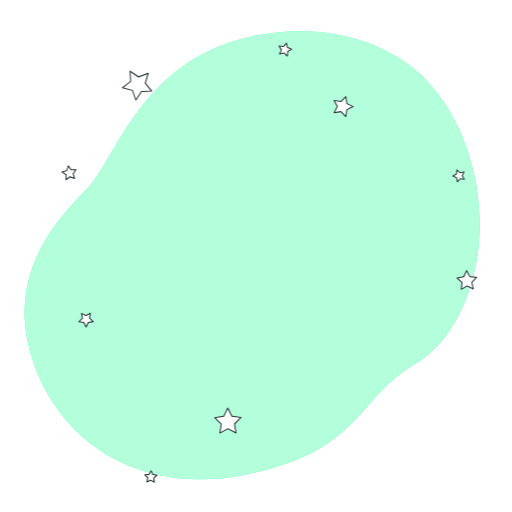
t = 0.00 s
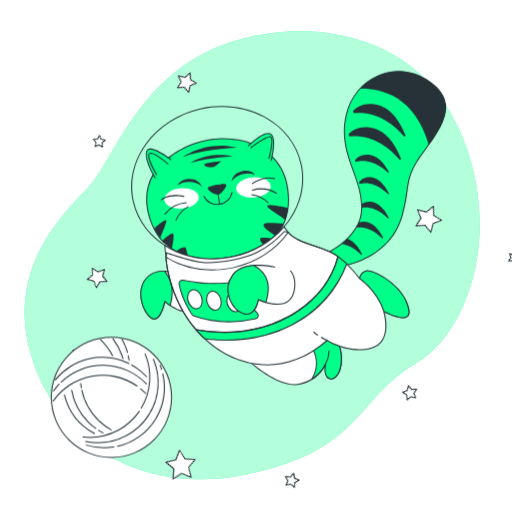
t = 1.00 s
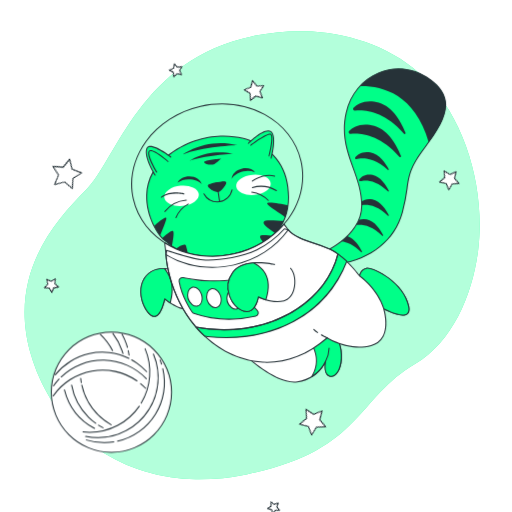
t = 1.38 s
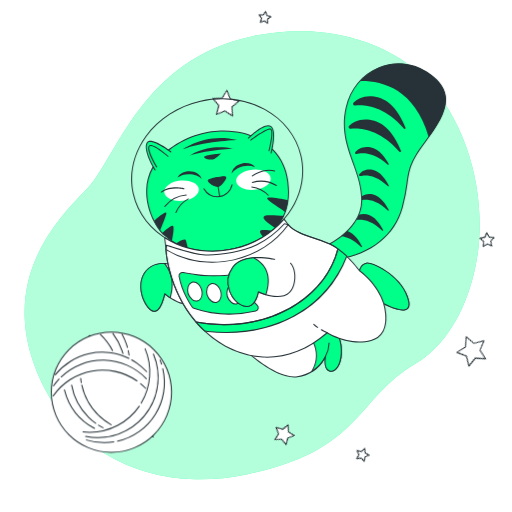
t = 2.13 s
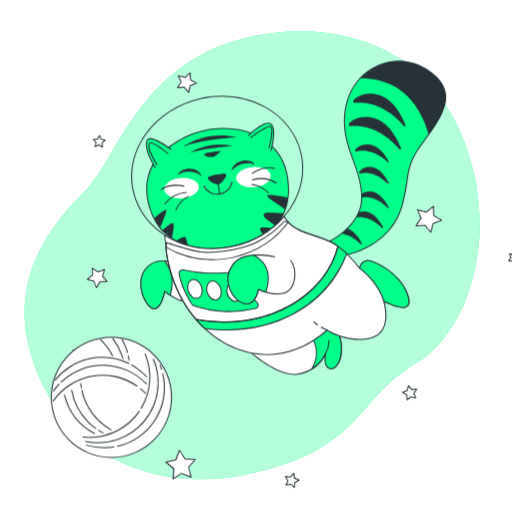
t = 2.50 s
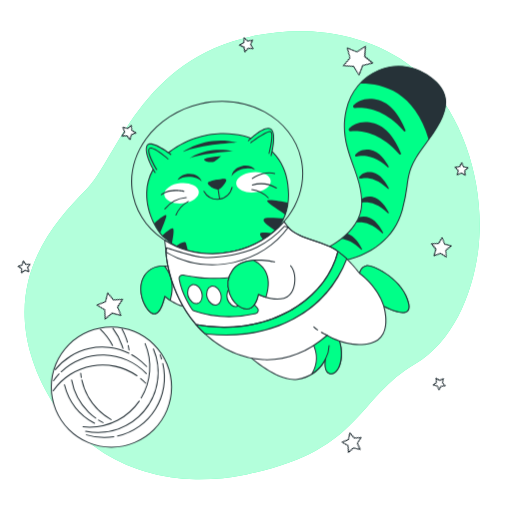
t = 3.25 s

The animated SVG that drew these frames (rendered in a browser with its animation timeline set to each time). Animation: 3 CSS @keyframes rules; one cycle of 4.00 s, repeats indefinitely.

<svg class="animated" id="freepik_stories-cat-astronaut" xmlns="http://www.w3.org/2000/svg" viewBox="0 0 500 500" version="1.1" xmlns:xlink="http://www.w3.org/1999/xlink" xmlns:svgjs="http://svgjs.com/svgjs"><style>svg#freepik_stories-cat-astronaut:not(.animated) .animable {opacity: 0;}svg#freepik_stories-cat-astronaut.animated #freepik--Stars--inject-441 {animation: 1.5s Infinite  linear spin;animation-delay: 0s;}svg#freepik_stories-cat-astronaut.animated #freepik--Cat--inject-441 {animation: 1s 1 forwards cubic-bezier(.36,-0.01,.5,1.38) slideDown,3s Infinite  linear floating;animation-delay: 0s,1s;}svg#freepik_stories-cat-astronaut.animated #freepik--Yarn--inject-441 {animation: 1s 1 forwards cubic-bezier(.36,-0.01,.5,1.38) slideDown,1.5s Infinite  linear floating;animation-delay: 0s,1s;}         @keyframes spin {             from {                 transform: rotate(0);               }               to {                 transform: rotate(360deg);               }         }                 @keyframes slideDown {                0% {                    opacity: 0;                    transform: translateY(-30px);                }                100% {                    opacity: 1;                    transform: translateY(0);                }            }                    @keyframes floating {                0% {                    opacity: 1;                    transform: translateY(0px);                }                50% {                    transform: translateY(-10px);                }                100% {                    opacity: 1;                    transform: translateY(0px);                }            }        </style><g id="freepik--background-simple--inject-441" class="animable" style="transform-origin: 246.23px 249.217px;"><path d="M467.05,243.37c-4.91,41.6-23.91,90-61.85,112.21-57.33,33.58-52.53,85.24-164.43,107.7A230.34,230.34,0,0,1,191.15,468a191.22,191.22,0,0,1-24.35-2c-71.12-10.39-119-59.83-136.54-119.5C7.16,268,53.3,216.62,83.88,185.66s53-127.41,162.81-150.35a222.84,222.84,0,0,1,51-4.85c39.08,1,81.7,13.79,111.2,40.58q3.31,3,6.46,6.24C456.34,119.36,473.76,186.64,467.05,243.37Z" style="fill: rgb(0, 255, 136); transform-origin: 246.23px 249.217px;" id="el0241j8kobf5t" class="animable"></path><g id="elnhtpw252vyc"><path d="M467.05,243.37c-4.91,41.6-23.91,90-61.85,112.21-57.33,33.58-52.53,85.24-164.43,107.7A230.34,230.34,0,0,1,191.15,468a191.22,191.22,0,0,1-24.35-2c-71.12-10.39-119-59.83-136.54-119.5C7.16,268,53.3,216.62,83.88,185.66s53-127.41,162.81-150.35a222.84,222.84,0,0,1,51-4.85c39.08,1,81.7,13.79,111.2,40.58q3.31,3,6.46,6.24C456.34,119.36,473.76,186.64,467.05,243.37Z" style="fill: rgb(255, 255, 255); opacity: 0.7; transform-origin: 246.23px 249.217px;" class="animable"></path></g></g><g id="freepik--Stars--inject-441" class="animable" style="transform-origin: 262.961px 256.487px;"><polygon points="144.68 71.59 141.84 81.22 148.16 89.03 138.12 89.3 132.65 97.73 129.29 88.26 119.58 85.67 127.55 79.54 127.02 69.51 135.3 75.19 144.68 71.59" style="fill: rgb(255, 255, 255); transform-origin: 133.87px 83.62px;" id="el9xwtqv7kvnc" class="animable"></polygon><path d="M132.65,98.23h-.06a.51.51,0,0,1-.41-.33l-3.27-9.22-9.46-2.53a.51.51,0,0,1-.36-.39.52.52,0,0,1,.19-.49l7.76-6-.52-9.77a.53.53,0,0,1,.25-.47.51.51,0,0,1,.53,0l8.07,5.53,9.13-3.51a.5.5,0,0,1,.52.1.49.49,0,0,1,.14.51l-2.77,9.38,6.16,7.6a.5.5,0,0,1-.37.82l-9.78.27L133.07,98A.48.48,0,0,1,132.65,98.23Zm-12-12.78,8.73,2.33a.48.48,0,0,1,.34.32l3,8.51L137.7,89a.51.51,0,0,1,.41-.23l9-.24-5.69-7a.51.51,0,0,1-.09-.46l2.56-8.66-8.44,3.24a.48.48,0,0,1-.46-.06l-7.45-5.1.48,9a.5.5,0,0,1-.2.42Z" style="fill: rgb(38, 50, 56); transform-origin: 133.875px 83.5929px;" id="elfhbu6bo0yav" class="animable"></path><polygon points="344.79 104.08 338.68 107.1 337.7 113.84 332.94 108.96 326.22 110.12 329.4 104.08 326.22 98.05 332.94 99.2 337.7 94.32 338.68 101.07 344.79 104.08" style="fill: rgb(255, 255, 255); transform-origin: 335.505px 104.08px;" id="elvr6vlbhk2p" class="animable"></polygon><path d="M337.7,114.34a.48.48,0,0,1-.36-.15l-4.57-4.69-6.46,1.11a.5.5,0,0,1-.53-.73l3.05-5.8-3.05-5.8a.49.49,0,0,1,0-.52.5.5,0,0,1,.49-.2l6.46,1.11L337.34,94a.5.5,0,0,1,.85.27l.94,6.49,5.88,2.9a.49.49,0,0,1,.28.44.5.5,0,0,1-.28.45l-5.88,2.9-.94,6.49a.5.5,0,0,1-.34.4A.39.39,0,0,1,337.7,114.34Zm-4.76-5.88a.55.55,0,0,1,.36.15l4.05,4.16.83-5.74a.52.52,0,0,1,.28-.38l5.2-2.57-5.2-2.56a.54.54,0,0,1-.28-.38l-.83-5.74-4.05,4.15a.49.49,0,0,1-.44.15l-5.72-1,2.7,5.13a.49.49,0,0,1,0,.47l-2.7,5.13,5.72-1Z" style="fill: rgb(38, 50, 56); transform-origin: 335.498px 104.099px;" id="elpbn2f1mm3a7" class="animable"></path><polygon points="465.37 270.84 460.77 275.64 462.12 282.15 456.13 279.26 450.36 282.56 451.25 275.97 446.34 271.5 452.88 270.31 455.61 264.26 458.76 270.11 465.37 270.84" style="fill: rgb(255, 255, 255); transform-origin: 455.855px 273.41px;" id="elt533st4rhl" class="animable"></polygon><path d="M450.36,283.06a.47.47,0,0,1-.28-.09.51.51,0,0,1-.22-.48l.86-6.33L446,271.87a.49.49,0,0,1-.14-.51.48.48,0,0,1,.39-.35l6.28-1.14,2.63-5.82a.47.47,0,0,1,.43-.29.5.5,0,0,1,.46.26l3,5.62,6.35.7a.51.51,0,0,1,.42.33.5.5,0,0,1-.11.51l-4.42,4.62,1.3,6.25a.49.49,0,0,1-.18.49.51.51,0,0,1-.53.06l-5.75-2.77L450.61,283A.59.59,0,0,1,450.36,283.06Zm-2.94-11.25,4.17,3.79a.51.51,0,0,1,.16.44l-.76,5.58,4.89-2.79a.52.52,0,0,1,.47,0l5.07,2.45-1.14-5.52a.5.5,0,0,1,.13-.45l3.89-4.07-5.6-.61a.52.52,0,0,1-.38-.26l-2.67-5-2.32,5.14a.49.49,0,0,1-.36.29Z" style="fill: rgb(38, 50, 56); transform-origin: 455.843px 273.41px;" id="ela50kzsxixrd" class="animable"></path><polygon points="235.33 407.66 228.95 413.98 230.53 422.82 222.55 418.7 214.64 422.94 216.09 414.08 209.61 407.86 218.49 406.5 222.4 398.42 226.43 406.44 235.33 407.66" style="fill: rgb(255, 255, 255); transform-origin: 222.47px 410.68px;" id="el6tjm9hhmlyy" class="animable"></polygon><path d="M214.64,423.44a.43.43,0,0,1-.29-.1.48.48,0,0,1-.21-.48l1.41-8.6-6.29-6a.51.51,0,0,1,.27-.86l8.62-1.31,3.8-7.85a.49.49,0,0,1,.44-.28.51.51,0,0,1,.46.27l3.91,7.79,8.64,1.19a.5.5,0,0,1,.28.85l-6.19,6.13,1.53,8.58a.49.49,0,0,1-.19.49.51.51,0,0,1-.53,0l-7.74-4-7.69,4.12A.46.46,0,0,1,214.64,423.44Zm-3.95-15.24,5.74,5.52a.49.49,0,0,1,.15.44L215.29,422l7-3.76a.5.5,0,0,1,.46,0l7.08,3.66-1.41-7.84a.54.54,0,0,1,.15-.45l5.66-5.6-7.89-1.09a.47.47,0,0,1-.38-.27l-3.58-7.11-3.47,7.17a.5.5,0,0,1-.38.27Z" style="fill: rgb(38, 50, 56); transform-origin: 222.47px 410.7px;" id="eld2vaifx41tv" class="animable"></path><polygon points="88.24 305.9 87.45 310.72 90.98 314.1 86.15 314.84 84.03 319.24 81.83 314.88 76.99 314.22 80.46 310.78 79.59 305.97 83.94 308.21 88.24 305.9" style="fill: rgb(255, 255, 255); transform-origin: 83.985px 312.57px;" id="elfdpfrp2ys78" class="animable"></polygon><path d="M84,319.74a.49.49,0,0,1-.45-.27l-2.08-4.13-4.58-.63a.5.5,0,0,1-.41-.34.49.49,0,0,1,.13-.51l3.28-3.25-.82-4.55a.5.5,0,0,1,.72-.53l4.11,2.11L88,305.46a.49.49,0,0,1,.52,0,.5.5,0,0,1,.21.49L88,310.54l3.34,3.2a.51.51,0,0,1-.27.86l-4.57.7-2,4.16a.51.51,0,0,1-.45.28Zm-6-5.88,3.84.52a.54.54,0,0,1,.38.28L84,318.11l1.68-3.48a.51.51,0,0,1,.38-.28l3.82-.59-2.79-2.68a.51.51,0,0,1-.15-.44l.63-3.82-3.42,1.83a.47.47,0,0,1-.46,0l-3.44-1.77.68,3.81a.48.48,0,0,1-.14.44Z" style="fill: rgb(38, 50, 56); transform-origin: 83.9714px 312.563px;" id="el42d0dip83wy" class="animable"></path><polygon points="150.67 470.94 147.12 468.89 143.43 470.65 144.28 466.65 141.47 463.67 145.54 463.25 147.5 459.65 149.16 463.39 153.19 464.15 150.14 466.88 150.67 470.94" style="fill: rgb(255, 255, 255); transform-origin: 147.33px 465.295px;" id="elawfih2vz9sl" class="animable"></polygon><path d="M150.67,471.45a.55.55,0,0,1-.25-.07l-3.32-1.92-3.46,1.64a.49.49,0,0,1-.53-.06.5.5,0,0,1-.17-.49l.8-3.75L141.1,464a.5.5,0,0,1-.1-.52.48.48,0,0,1,.41-.32l3.81-.4,1.84-3.37a.55.55,0,0,1,.46-.26.5.5,0,0,1,.43.3l1.56,3.5,3.77.71a.49.49,0,0,1,.24.86l-2.85,2.56.49,3.8a.5.5,0,0,1-.49.57Zm-3.55-3.06a.52.52,0,0,1,.25.07L150,470l-.4-3.05a.52.52,0,0,1,.16-.44l2.3-2.06-3-.56a.52.52,0,0,1-.37-.29l-1.25-2.82L146,463.49a.53.53,0,0,1-.39.26l-3.07.32,2.12,2.23a.5.5,0,0,1,.13.45l-.64,3,2.78-1.33A.54.54,0,0,1,147.12,468.39Z" style="fill: rgb(38, 50, 56); transform-origin: 147.331px 465.29px;" id="eldz34ey75snp" class="animable"></path><polygon points="72.85 174.21 68.29 172.66 64.42 175.54 64.49 170.72 60.55 167.94 65.15 166.51 66.58 161.91 69.37 165.84 74.18 165.78 71.3 169.64 72.85 174.21" style="fill: rgb(255, 255, 255); transform-origin: 67.365px 168.725px;" id="elxindqsr34ee" class="animable"></polygon><path d="M64.42,176a.59.59,0,0,1-.22,0,.52.52,0,0,1-.28-.46L64,171l-3.72-2.63a.51.51,0,0,1-.2-.49.5.5,0,0,1,.34-.4l4.35-1.35,1.36-4.35a.47.47,0,0,1,.4-.34.47.47,0,0,1,.48.2l2.63,3.72,4.56-.06a.5.5,0,0,1,.4.8l-2.72,3.65,1.46,4.32a.48.48,0,0,1-.12.51.5.5,0,0,1-.51.12l-4.32-1.46-3.65,2.72A.45.45,0,0,1,64.42,176Zm-2.75-7.92,3.1,2.19a.51.51,0,0,1,.22.42l0,3.8,3-2.27a.47.47,0,0,1,.46-.07l3.6,1.22-1.22-3.61a.51.51,0,0,1,.07-.46l2.28-3.05-3.81.05a.47.47,0,0,1-.41-.21L66.76,163l-1.13,3.64a.5.5,0,0,1-.33.33Z" style="fill: rgb(38, 50, 56); transform-origin: 67.3868px 168.722px;" id="elv8om1ov53rb" class="animable"></path><polygon points="453.39 175.06 449.33 174.53 446.59 177.58 445.84 173.55 442.1 171.89 445.7 169.93 446.12 165.86 449.1 168.67 453.1 167.82 451.34 171.52 453.39 175.06" style="fill: rgb(255, 255, 255); transform-origin: 447.745px 171.72px;" id="elevml0f9f154" class="animable"></polygon><path d="M446.59,178.08l-.13,0a.51.51,0,0,1-.36-.39l-.7-3.77-3.5-1.55a.5.5,0,0,1-.3-.44.49.49,0,0,1,.26-.46l3.37-1.83.39-3.81a.51.51,0,0,1,.33-.42.48.48,0,0,1,.51.1l2.79,2.64,3.75-.8a.48.48,0,0,1,.49.18.49.49,0,0,1,.06.52l-1.64,3.46,1.92,3.32a.53.53,0,0,1,0,.53.51.51,0,0,1-.48.22l-3.8-.5L447,177.91A.52.52,0,0,1,446.59,178.08Zm-3.36-6.24,2.82,1.26a.47.47,0,0,1,.28.36l.57,3L449,174.2a.48.48,0,0,1,.44-.16l3.05.4-1.54-2.67a.52.52,0,0,1,0-.47l1.32-2.78-3,.64a.49.49,0,0,1-.45-.12l-2.24-2.12-.32,3.06a.48.48,0,0,1-.25.39Z" style="fill: rgb(38, 50, 56); transform-origin: 447.75px 171.728px;" id="el1neozhjagea" class="animable"></path><polygon points="272.95 52.77 274.75 48.72 272.43 44.94 276.85 45.4 279.72 42.02 280.65 46.36 284.75 48.06 280.91 50.28 280.57 54.7 277.27 51.74 272.95 52.77" style="fill: rgb(255, 255, 255); transform-origin: 278.59px 48.36px;" id="elzvb9o6qk2lm" class="animable"></polygon><path d="M280.57,55.2a.5.5,0,0,1-.34-.13l-3.1-2.79-4.06,1a.52.52,0,0,1-.5-.16.51.51,0,0,1-.07-.53l1.69-3.81L272,45.2a.51.51,0,0,1,0-.53.52.52,0,0,1,.48-.23l4.15.43,2.7-3.17a.5.5,0,0,1,.87.22l.88,4.08,3.85,1.59a.5.5,0,0,1,.31.43.51.51,0,0,1-.25.47l-3.61,2.09-.32,4.16a.5.5,0,0,1-.32.42A.39.39,0,0,1,280.57,55.2Zm-3.3-4a.5.5,0,0,1,.33.12l2.55,2.29.26-3.41a.52.52,0,0,1,.25-.39l3-1.72-3.16-1.31a.5.5,0,0,1-.3-.35l-.71-3.35-2.22,2.6a.52.52,0,0,1-.44.18l-3.4-.36,1.79,2.92a.47.47,0,0,1,0,.46l-1.39,3.13,3.33-.8Z" style="fill: rgb(38, 50, 56); transform-origin: 278.583px 48.362px;" id="elsb39a5aqbw" class="animable"></path></g><g id="freepik--Cat--inject-441" class="animable animator-active" style="transform-origin: 281.872px 222.644px;"><path d="M243.7,139.6s-38-15.71-78.13,13.64-16.12,74.83-5,83.92,26,22,67.75,13.29S281.74,219,281.74,195,271.82,150.35,243.7,139.6Z" style="fill: rgb(0, 255, 136); transform-origin: 212.491px 194.37px;" id="el0e3ogd9bkkx" class="animable"></path><path d="M203.25,253.83c-23,0-33.88-8.88-42.36-15.8l-.6-.48c-6.37-5.19-18.06-23.53-17.52-44.32.42-16.18,8-29.77,22.51-40.39,39.69-29.06,77.9-14,78.61-13.71,25.45,9.73,38.35,28.53,38.35,55.86,0,29.71-18.09,48.53-53.78,55.95A124.35,124.35,0,0,1,203.25,253.83Zm15-117.86c-14.31,0-33.15,3.62-52.34,17.67-14.25,10.43-21.69,23.76-22.1,39.62-.53,20.44,10.91,38.43,17.16,43.51l.59.49c10.95,8.94,26,21.18,66.74,12.7,35.15-7.31,53-25.8,53-55,0-26.88-12.69-45.36-37.71-54.93h0C243.32,140,233.27,136,218.21,136Z" style="fill: rgb(38, 50, 56); transform-origin: 212.496px 194.402px;" id="elzxu09v06ueq" class="animable"></path><path d="M260.94,201.67c1.61,3,12.82,9.17,17.6,13.06A53,53,0,0,0,281.26,203C273.29,201.37,259.43,198.9,260.94,201.67Z" style="fill: rgb(38, 50, 56); transform-origin: 271.043px 207.575px;" id="el80sn3dy6b0s" class="animable"></path><path d="M257.42,219.28c-1,2.76,7.14,7.86,11.63,11.07a45.32,45.32,0,0,0,8-12.06C270.82,218.28,258.49,216.33,257.42,219.28Z" style="fill: rgb(38, 50, 56); transform-origin: 267.193px 223.999px;" id="el3qt10swwz5i" class="animable"></path><path d="M253.9,233.71c.13,1.39,1.75,3.59,3.77,5.85a56.56,56.56,0,0,0,8.8-6.64C261.09,232.26,253.67,231.18,253.9,233.71Z" style="fill: rgb(38, 50, 56); transform-origin: 260.182px 235.838px;" id="elc3qam0hob3f" class="animable"></path><path d="M171.74,245.36a51.92,51.92,0,0,0,11.93,5.31c-.59-2.47-1.3-5.39-1.95-7.8C180.81,239.43,175.58,242.84,171.74,245.36Z" style="fill: rgb(38, 50, 56); transform-origin: 177.705px 246.042px;" id="elikfy1ebi5h8" class="animable"></path><path d="M158.33,235a21.44,21.44,0,0,0,2.28,2.18c2.22,1.81,4.58,3.76,7.27,5.67.7-4.25,2-10.33,1.52-13.69C168.89,225.28,162.18,231.93,158.33,235Z" style="fill: rgb(38, 50, 56); transform-origin: 163.917px 235.414px;" id="elrxlq4vgjd5" class="animable"></path><path d="M156.36,232.65c1.53-4.49,5-11.83,6-16.19,1.1-4.68-7.92,3.14-11.91,6.76A58.88,58.88,0,0,0,156.36,232.65Z" style="fill: rgb(38, 50, 56); transform-origin: 156.451px 223.829px;" id="elwrz5jeyqjpq" class="animable"></path><g id="elm6jw07o8li"><ellipse cx="247.49" cy="183.02" rx="16.91" ry="9.92" style="fill: rgb(255, 255, 255); transform-origin: 247.49px 183.02px; transform: rotate(-5.34deg);" class="animable"></ellipse></g><g id="eliz29ubbtdjc"><ellipse cx="177.3" cy="193.7" rx="16.91" ry="9.92" style="fill: rgb(255, 255, 255); transform-origin: 177.3px 193.7px; transform: rotate(-5.34deg);" class="animable"></ellipse></g><path d="M166.81,155.72s-21.08-16.12-23.56-7.85,8.26,25.63,8.26,25.63" style="fill: rgb(0, 255, 136); transform-origin: 154.844px 159.505px;" id="eljibj45q6xwr" class="animable"></path><path d="M151.51,174a.5.5,0,0,1-.42-.24c-.44-.72-10.84-17.65-8.32-26a3.5,3.5,0,0,1,2.35-2.48c6.11-2,21.35,9.59,22,10.08a.5.5,0,0,1-.6.8c-.16-.12-15.46-11.74-21.09-9.93a2.51,2.51,0,0,0-1.69,1.82c-2.39,8,8.1,25.05,8.21,25.22a.51.51,0,0,1-.16.69A.53.53,0,0,1,151.51,174Z" style="fill: rgb(38, 50, 56); transform-origin: 154.848px 159.526px;" id="elqjzzqzy19d" class="animable"></path><path d="M242.46,142.49s15.71-15.71,21.92-11.57.41,26,.41,26" style="fill: rgb(0, 255, 136); transform-origin: 254.855px 143.573px;" id="elbeusn135emq" class="animable"></path><path d="M264.79,157.46a.3.3,0,0,1-.13,0,.48.48,0,0,1-.35-.61c.05-.21,5.62-21.61-.21-25.5S243,142.69,242.82,142.85a.5.5,0,1,1-.71-.71c.65-.66,16.08-15.95,22.54-11.64s.86,25.68.62,26.59A.5.5,0,0,1,264.79,157.46Z" style="fill: rgb(38, 50, 56); transform-origin: 254.857px 143.601px;" id="elb3o04qm3gqh" class="animable"></path><path d="M153.08,170.59s-9.67-15.58-7.53-20.15,18.54,9.67,18.54,9.67" style="fill: rgb(0, 255, 136); transform-origin: 154.665px 160.063px;" id="eluumu76lzn5b" class="animable"></path><path d="M153.08,171.09a.52.52,0,0,1-.43-.24c-.4-.64-9.79-15.87-7.55-20.62a2,2,0,0,1,1.45-1.13c4.4-.93,16.5,9.45,17.87,10.63a.5.5,0,0,1-.66.76c-3.6-3.13-13.69-11.11-17-10.41a1,1,0,0,0-.75.57c-1.67,3.55,4.84,15.41,7.49,19.68a.49.49,0,0,1-.16.68A.5.5,0,0,1,153.08,171.09Z" style="fill: rgb(38, 50, 56); transform-origin: 154.674px 160.066px;" id="elh85c9xlarm" class="animable"></path><path d="M245,144.26S260,133,264,133.51s-1.34,21.23-1.34,21.23" style="fill: rgb(0, 255, 136); transform-origin: 255.243px 144.117px;" id="eljhw4t6erga" class="animable"></path><path d="M262.69,155.24l-.12,0a.5.5,0,0,1-.36-.61c1.23-4.74,4-17.61,2.26-20.25a.71.71,0,0,0-.5-.35c-3.14-.43-14.57,7.55-18.71,10.65a.5.5,0,0,1-.6-.8c1.56-1.17,15.33-11.38,19.44-10.84a1.7,1.7,0,0,1,1.2.78c2.34,3.49-1.66,19.28-2.13,21.06A.49.49,0,0,1,262.69,155.24Z" style="fill: rgb(38, 50, 56); transform-origin: 255.246px 144.13px;" id="elioeryzvsua" class="animable"></path><path d="M216.17,180.29c-5.06.42-12.85,2.19-12.85,3.46,0,2.15,7.79,7,10.74,5.38s7.25-7.78,6.18-8.6C219.76,180.16,218.18,180.12,216.17,180.29Z" style="fill: rgb(38, 50, 56); transform-origin: 211.864px 184.824px;" id="elkln3stuk8d" class="animable"></path><path d="M212.59,190a12.56,12.56,0,0,1-5.75-1.95c-2-1.15-4-2.87-4-4.25,0-2.16,10.37-3.71,13.31-4h0c3.58-.3,4.21.19,4.42.34a1,1,0,0,1,.35,1c-.15,1.93-3.86,7-6.6,8.47A3.62,3.62,0,0,1,212.59,190Zm3.62-9.16h0c-5.5.46-12,2.17-12.4,3,0,.58,1.33,2,3.54,3.33,2.67,1.58,5.27,2.2,6.47,1.55,2.84-1.55,6.4-7,6.08-7.81,0,0-.29-.19-1.71-.19C217.69,180.69,217,180.72,216.21,180.79Z" style="fill: rgb(38, 50, 56); transform-origin: 211.892px 184.853px;" id="eljr4tt0fdc2" class="animable"></path><path d="M184.38,177.57c5.4,0,10.1,1.89,12.58,4.67-1-4.32-6-7.62-12.05-7.62-5.38,0-9.93,2.6-11.57,6.21A18.66,18.66,0,0,1,184.38,177.57Z" style="fill: rgb(38, 50, 56); transform-origin: 185.15px 178.43px;" id="elc41sn551of" class="animable"></path><path d="M237.57,169.91c-5.28,1.15-9.47,4-11.29,7.24,0-4.43,4.22-8.72,10.14-10,5.25-1.15,10.26.42,12.63,3.59A18.69,18.69,0,0,0,237.57,169.91Z" style="fill: rgb(38, 50, 56); transform-origin: 237.665px 171.962px;" id="el5utajjp7a2s" class="animable"></path><path d="M212.18,200.1a15.25,15.25,0,0,1-13.5-8.12.5.5,0,0,1,.21-.68.49.49,0,0,1,.67.21,14.29,14.29,0,0,0,26.61-3.8.49.49,0,0,1,.59-.39.5.5,0,0,1,.39.59A15.33,15.33,0,0,1,212.18,200.1Z" style="fill: rgb(38, 50, 56); transform-origin: 212.89px 193.704px;" id="elvnb836e3it" class="animable"></path><path d="M214.46,199.86a.49.49,0,0,1-.49-.42l-1.52-10a.5.5,0,1,1,1-.15l1.53,10a.51.51,0,0,1-.42.57Z" style="fill: rgb(38, 50, 56); transform-origin: 213.714px 194.36px;" id="eli2bduc1zz1" class="animable"></path><path d="M157.53,195.6a.5.5,0,0,1-.3-.9c9-6.73,21.93-3.48,22.48-3.33a.5.5,0,1,1-.25,1c-.13,0-13-3.27-21.63,3.17A.47.47,0,0,1,157.53,195.6Z" style="fill: rgb(38, 50, 56); transform-origin: 168.566px 193.03px;" id="el6ak78c3ykzs" class="animable"></path><path d="M161,209.53a.53.53,0,0,1-.31-.11.51.51,0,0,1-.09-.7,30,30,0,0,1,21.24-11.41h0a.5.5,0,0,1,0,1,29,29,0,0,0-20.46,11A.51.51,0,0,1,161,209.53Z" style="fill: rgb(38, 50, 56); transform-origin: 171.42px 203.42px;" id="elodrqnw1bwqa" class="animable"></path><path d="M171.82,215.52l-.18,0a.5.5,0,0,1-.28-.65,26.66,26.66,0,0,1,12.32-13.66.5.5,0,0,1,.42.9,26.22,26.22,0,0,0-11.81,13.13A.51.51,0,0,1,171.82,215.52Z" style="fill: rgb(38, 50, 56); transform-origin: 177.831px 208.352px;" id="el9w8la3di26p" class="animable"></path><path d="M246.4,179.81a.49.49,0,0,1-.41-.21.51.51,0,0,1,.11-.7c.46-.32,11.35-8,22.19-4.93a.5.5,0,1,1-.28,1c-10.36-2.92-21.22,4.71-21.32,4.79A.52.52,0,0,1,246.4,179.81Z" style="fill: rgb(38, 50, 56); transform-origin: 257.284px 176.53px;" id="elikrv93ttei" class="animable"></path><path d="M269.89,189.2a.5.5,0,0,1-.26-.08,29,29,0,0,0-23.06-3,.5.5,0,0,1-.64-.3.51.51,0,0,1,.31-.64,30,30,0,0,1,23.91,3.05.51.51,0,0,1,.17.69A.52.52,0,0,1,269.89,189.2Z" style="fill: rgb(38, 50, 56); transform-origin: 258.147px 186.578px;" id="el57hw90pool9" class="animable"></path><path d="M261.94,198.67a.52.52,0,0,1-.37-.16,26.24,26.24,0,0,0-15.73-8,.5.5,0,0,1-.46-.53.52.52,0,0,1,.53-.47,26.75,26.75,0,0,1,16.39,8.35.49.49,0,0,1,0,.7A.51.51,0,0,1,261.94,198.67Z" style="fill: rgb(38, 50, 56); transform-origin: 253.913px 194.091px;" id="elmhgtgxkzzlb" class="animable"></path><path d="M178.05,153.59s22.77-17.17,53.75-9.34C231.8,144.25,196.34,145.75,178.05,153.59Z" style="fill: rgb(38, 50, 56); transform-origin: 204.925px 147.897px;" id="el9pkrl3uhm4j" class="animable"></path><path d="M185.14,159.56s16.05-12.32,42.55-7.09C227.69,152.47,197.46,154.71,185.14,159.56Z" style="fill: rgb(38, 50, 56); transform-origin: 206.415px 155.368px;" id="elvlap9jse5fb" class="animable"></path><path d="M215.75,157.32s-16.43,1.49-16.43,3.36,6.72,3.36,9.34,2.24S215.75,157.32,215.75,157.32Z" style="fill: rgb(38, 50, 56); transform-origin: 207.535px 160.313px;" id="elrfif5jroui" class="animable"></path><path d="M207.35,253.32a87.25,87.25,0,0,1-41.9-10.46c-18.68-10.19-31.37-26.48-35.75-45.88s.07-39.56,12.55-56.79,31.44-29.42,53.43-34.39,44.38-2.1,63,8.08,31.37,26.48,35.75,45.88-.07,39.56-12.55,56.79S250.47,246,228.47,250.94A95.93,95.93,0,0,1,207.35,253.32Zm9.46-148.9a95.29,95.29,0,0,0-20.91,2.35c-21.75,4.92-40.52,17-52.84,34s-16.71,36.88-12.39,56,16.84,35.17,35.25,45.22,40.58,12.9,62.33,8,40.53-17,52.85-34,16.7-36.87,12.39-56-16.84-35.17-35.26-45.22A86.25,86.25,0,0,0,216.81,104.42Z" style="fill: rgb(38, 50, 56); transform-origin: 212.065px 178.371px;" id="el2or1v1lg5e6" class="animable"></path><path d="M240,349.94s29.87,28.37,50.4,25.38A36.17,36.17,0,0,0,318,355.17s-2.61,12.31,3.73,14.55,13.44-8.21,11.2-25.38-14.56-19-14.56-19,18.29,4.48-27.62,16.05S240,349.94,240,349.94Z" style="fill: rgb(255, 255, 255); transform-origin: 286.676px 350.44px;" id="el2wfdpyxy2rp" class="animable"></path><path d="M287.23,376.05c-20.22,0-46.4-24.64-47.56-25.75a.5.5,0,0,1,.58-.8c.28.13,6.22,2.51,50.41-8.63,26.84-6.77,30.85-10.86,30.84-12.7,0-1.3-2.32-2.16-3.22-2.38a.5.5,0,0,1,.2-1c.13,0,12.72,2.12,15,19.47,1.73,13.31-2,21.58-5.79,24.62a6.17,6.17,0,0,1-6.07,1.3c-4.74-1.68-4.85-8.32-4.48-12.23a37,37,0,0,1-26.64,17.85A23.24,23.24,0,0,1,287.23,376.05ZM241.6,350.72c5.86,5.24,31,26.69,48.73,24.11A36,36,0,0,0,317.57,355a.5.5,0,0,1,.95.3c0,.12-2.45,11.91,3.41,14a5.16,5.16,0,0,0,5.11-1.12c3.84-3.11,7-11.65,5.43-23.73-1.37-10.49-6.49-15.13-10.17-17.13a2.2,2.2,0,0,1,.2.9c0,3.83-10.32,8.31-31.6,13.67C257.26,350.32,245.52,351,241.6,350.72Zm-1.59-.78h0Z" style="fill: rgb(38, 50, 56); transform-origin: 286.719px 350.415px;" id="elldt1p5r4evj" class="animable"></path><path d="M318.4,325.3s14.41,3.53-14.46,12.42c4.57,7.58,8.5,19.49.55,32.53A36,36,0,0,0,318,355.17s-2.61,12.31,3.73,14.55,13.44-8.21,11.2-25.38S318.4,325.3,318.4,325.3Z" style="fill: rgb(0, 255, 136); transform-origin: 318.646px 347.775px;" id="elhyo31lhz76d" class="animable"></path><path d="M304.49,370.75a.5.5,0,0,1-.42-.76c7.78-12.77,4-24.46-.55-32a.47.47,0,0,1,0-.43.46.46,0,0,1,.32-.3c15.49-4.77,17.74-7.75,17.7-9.1s-2.33-2.14-3.22-2.35a.5.5,0,0,1,.2-1c.13,0,12.72,2.12,15,19.47,1.73,13.31-2,21.58-5.79,24.62a6.17,6.17,0,0,1-6.07,1.3c-4.72-1.67-4.85-8.25-4.49-12.17a37.32,37.32,0,0,1-12.35,12.64A.53.53,0,0,1,304.49,370.75ZM318,354.67a.39.39,0,0,1,.15,0,.51.51,0,0,1,.34.58c0,.12-2.45,11.91,3.41,14a5.14,5.14,0,0,0,5.11-1.13c3.84-3.1,7-11.64,5.43-23.72-1.37-10.5-6.49-15.13-10.18-17.14a2.17,2.17,0,0,1,.21.85c.08,2.9-5.74,6.14-17.8,9.9,4.32,7.43,7.74,18.49,1.27,30.66a35.69,35.69,0,0,0,11.6-13.7A.49.49,0,0,1,318,354.67Z" style="fill: rgb(38, 50, 56); transform-origin: 318.712px 347.776px;" id="elxtl97d7ebe" class="animable"></path><path d="M318,355.67a.5.5,0,0,1-.26-.08.5.5,0,0,1-.17-.69,28.36,28.36,0,0,0,3.29-12.45.49.49,0,0,1,.52-.48.51.51,0,0,1,.48.53,29.17,29.17,0,0,1-3.43,12.93A.52.52,0,0,1,318,355.67Z" style="fill: rgb(38, 50, 56); transform-origin: 319.678px 348.82px;" id="ello5hl5fd0kl" class="animable"></path><path d="M168.34,266s-17.92-6-27.25,8.21,1.49,36.21,9,37.33,10.82-17.17,10.82-17.17,15.31,13.44,26.13,9.33" style="fill: rgb(255, 255, 255); transform-origin: 162.258px 288.166px;" id="elo3u53doylgj" class="animable"></path><path d="M150.71,312A4.71,4.71,0,0,1,150,312c-3.3-.49-7.18-4.71-9.88-10.75-3.4-7.62-5-18.81.58-27.34,9.44-14.35,27.65-8.48,27.83-8.42a.5.5,0,0,1,.31.64.49.49,0,0,1-.63.31c-.17-.05-17.66-5.68-26.67,8-5.4,8.19-3.8,19-.5,26.38,2.52,5.65,6.18,9.74,9.11,10.18,6.92,1,10.23-16.59,10.26-16.77a.51.51,0,0,1,.33-.38.48.48,0,0,1,.49.09c.16.14,15.2,13.2,25.63,9.24a.51.51,0,0,1,.64.29.5.5,0,0,1-.29.65c-9.83,3.72-22.89-6.32-26-8.87C160.45,298.79,157.2,312,150.71,312Z" style="fill: rgb(38, 50, 56); transform-origin: 162.283px 288.132px;" id="elo7q6y9l1hy" class="animable"></path><path d="M160.56,264.72c-6-.19-14.13,1.33-19.47,9.44-9.33,14.19,1.49,36.21,9,37.33s10.82-17.17,10.82-17.17a55.09,55.09,0,0,0,5.33,4C171.56,280.88,164.8,269.65,160.56,264.72Z" style="fill: rgb(0, 255, 136); transform-origin: 152.836px 288.122px;" id="eljwcxfij70wp" class="animable"></path><path d="M150.71,312A4.71,4.71,0,0,1,150,312c-3.3-.49-7.18-4.71-9.88-10.75-3.4-7.62-5-18.81.58-27.34,5.48-8.33,13.84-9.87,19.9-9.67a.52.52,0,0,1,.37.17c4.46,5.19,11.14,16.52,5.74,34.05a.52.52,0,0,1-.31.32.48.48,0,0,1-.45-.05,57.52,57.52,0,0,1-4.72-3.47C160.45,298.78,157.2,312,150.71,312Zm8.93-46.84c-5.71,0-13.17,1.7-18.13,9.24-5.4,8.19-3.8,19-.5,26.38,2.52,5.65,6.18,9.74,9.11,10.18,6.92,1,10.23-16.59,10.26-16.77a.49.49,0,0,1,.33-.38.48.48,0,0,1,.49.09,52.58,52.58,0,0,0,4.71,3.56c4.85-16.52-1.32-27.24-5.59-32.29Z" style="fill: rgb(38, 50, 56); transform-origin: 152.878px 288.119px;" id="elqrpt7tsbqpe" class="animable"></path><path d="M312.81,250.19s40.45-15.46,40.45-47.16-23.6-53.34-15.17-90.45,48-54.11,78.36-34.79,19.38,41-1.68,68.81S401.29,179.07,392.86,210s-35.39,46.39-62.36,50.25C330.5,260.24,319.55,249.42,312.81,250.19Z" style="fill: rgb(0, 255, 136); transform-origin: 373.994px 164.998px;" id="el31lctpypomk" class="animable"></path><path d="M330.51,260.74a.52.52,0,0,1-.36-.14c-.1-.11-10.88-10.65-17.28-9.91a.5.5,0,0,1-.24-1c.4-.15,40.13-15.7,40.13-46.69,0-13.22-4.05-24.45-8.34-36.33-5.77-16-11.74-32.56-6.82-54.23C341.75,94.2,353.55,79.84,370,73.09a50.32,50.32,0,0,1,46.74,4.28c10.94,7,17,14.53,18.55,23.12,2.4,13.31-6.31,28.18-20.1,46.41-14.13,18.66-15.32,27-17.13,39.59a176.36,176.36,0,0,1-4.7,23.63c-7.39,27.12-30.85,46-62.76,50.62Zm-15.49-11c6.33,1.12,14.32,8.63,15.66,9.92,31.38-4.58,54.44-23.2,61.7-49.85a178.61,178.61,0,0,0,4.67-23.51c1.83-12.76,3-21.19,17.32-40,13.64-18,22.25-32.68,19.92-45.63-1.49-8.3-7.41-15.64-18.11-22.46A49.35,49.35,0,0,0,370.36,74c-16.12,6.63-27.71,20.73-31.78,38.68-4.86,21.38,1.06,37.8,6.78,53.67,4.13,11.44,8.4,23.27,8.4,36.67C353.76,230.56,323.27,246.09,315,249.79Z" style="fill: rgb(38, 50, 56); transform-origin: 373.962px 164.989px;" id="elxbucasi7lz" class="animable"></path><path d="M418.64,141.39c18.42-25.35,26.23-45.49-2.19-63.6-21.9-14-48.63-9-65,8.86C371.54,86.13,404.75,93.16,418.64,141.39Z" style="fill: rgb(38, 50, 56); transform-origin: 393.311px 105.552px;" id="elzlxog1y6kb" class="animable"></path><path d="M346.74,110.56c8.61-1.09,27.83-.27,47.61,22.4a.93.93,0,0,0,1.57-1c-3.38-8.45-11.69-25.1-26.06-29.21-12.52-3.58-20.44,1-24.51,4.82A1.71,1.71,0,0,0,346.74,110.56Z" style="fill: rgb(38, 50, 56); transform-origin: 370.405px 117.421px;" id="el2ukoqmqvjzu" class="animable"></path><path d="M342.37,133.22c8.61-1.09,27.82-.26,47.6,22.4a.93.93,0,0,0,1.57-.94c-3.37-8.46-11.68-25.11-26.05-29.21-12.52-3.58-20.45,1-24.51,4.82A1.7,1.7,0,0,0,342.37,133.22Z" style="fill: rgb(38, 50, 56); transform-origin: 366.018px 140.056px;" id="el1sjlbq1e2ry" class="animable"></path><path d="M348,157.87c5.17-1.31,16.94-2.2,30.69,10.51a.57.57,0,0,0,.88-.7c-2.68-5-9-14.83-18.06-16.34-7.89-1.32-12.37,2.15-14.57,4.79A1.07,1.07,0,0,0,348,157.87Z" style="fill: rgb(38, 50, 56); transform-origin: 363.161px 159.788px;" id="el6dl0fies2mw" class="animable"></path><path d="M351.77,179.39c4.55-1.19,14.92-1.95,27.13,10a.51.51,0,0,0,.77-.65c-2.4-4.72-8-13.9-16-15.38-7-1.28-10.9,1.93-12.82,4.39A1,1,0,0,0,351.77,179.39Z" style="fill: rgb(38, 50, 56); transform-origin: 365.175px 181.292px;" id="elt22wo826vpl" class="animable"></path><path d="M379.67,212.61c-2.4-4.72-8-13.9-16-15.38-4.87-.89-8.25.4-10.5,2.1.07,1.19.11,2.38.11,3.59,5.1-.89,14.63-.45,25.65,10.34A.51.51,0,0,0,379.67,212.61Z" style="fill: rgb(38, 50, 56); transform-origin: 366.446px 205.143px;" id="elpycf12tzxia" class="animable"></path><path d="M352.65,248.66a.51.51,0,0,0,.78-.65c-2.22-4.36-7.18-12.49-14.21-14.89a71.22,71.22,0,0,1-5.8,5.08C338.57,238.85,345.28,241.43,352.65,248.66Z" style="fill: rgb(38, 50, 56); transform-origin: 343.469px 240.964px;" id="elnhxow3xu6a" class="animable"></path><path d="M358.07,216.72a13.93,13.93,0,0,0-7.7.55,41.61,41.61,0,0,1-2.59,5.12c5.12-.87,14.6-.37,25.55,10.36.42.42,1.05-.11.78-.65C371.7,227.38,366.08,218.19,358.07,216.72Z" style="fill: rgb(38, 50, 56); transform-origin: 360.978px 224.659px;" id="el1218m4stiya" class="animable"></path><path d="M162.1,251.16s1.77,46.32,38.72,80.49c31.25,28.9,78,36.21,118.7.74,0,0,20.91,13.44,42.93,7.47S374.77,304,374.77,304s27.81,15.26,24.37-2.29C394.5,278.1,364,263.34,358,264.46s-6.72,7.46-6.72,7.46-13.81-19-29.11-26.13S290.89,237.38,281.5,227l-3.79-1a93,93,0,0,1-26.87,20.53c-16.05,7.84-41.06,10.82-52.64,9.7s-35.46-9.33-35.46-9.33Z" style="fill: rgb(255, 255, 255); transform-origin: 280.767px 291.126px;" id="el4s03isyfa3h" class="animable"></path><path d="M260.47,356.75c-1.29,0-2.57,0-3.86-.09-20.07-1-40-9.73-56.13-24.65-36.68-33.91-38.87-80.37-38.88-80.84v-.09l.65-4.25a.49.49,0,0,1,.23-.35.52.52,0,0,1,.42,0c.24.08,24,8.2,35.35,9.3,11.12,1.08,36.16-1.74,52.37-9.65a93.14,93.14,0,0,0,26.71-20.41.5.5,0,0,1,.51-.16l3.8,1a.61.61,0,0,1,.24.15c6,6.65,15,9.58,24.48,12.69a141.2,141.2,0,0,1,16,6c13.36,6.19,25.7,21.57,28.65,25.41.54-2,2.2-5.91,6.88-6.79,6.27-1.18,37.11,14,41.75,37.68.73,3.76.12,6.4-1.83,7.83-5.21,3.8-18.36-2.47-22.21-4.45,1.08,3.91,4,16.82-1.07,26.23a18.41,18.41,0,0,1-11.94,9.09c-20.5,5.56-40.26-5.68-43-7.33C301.59,348.59,281.24,356.75,260.47,356.75ZM162.6,251.18c.08,1.7,2.7,46.95,38.56,80.1,26.61,24.61,73.49,39.56,118,.74a.48.48,0,0,1,.59,0c.21.14,21,13.25,42.53,7.41a17.43,17.43,0,0,0,11.32-8.6c5.74-10.61.71-26.44.66-26.6a.48.48,0,0,1,.15-.54.5.5,0,0,1,.56-.05c.17.09,16.7,9.08,22.2,5.07,1.61-1.18,2.09-3.48,1.43-6.83-4.53-23.12-34.44-38-40.58-36.88-5.53,1-6.28,6.79-6.31,7a.5.5,0,0,1-.37.42.48.48,0,0,1-.53-.19c-.14-.18-13.92-19-28.92-26a142.83,142.83,0,0,0-15.88-5.91c-9.57-3.13-18.61-6.09-24.82-12.86l-3.35-.9A94.63,94.63,0,0,1,251.06,247c-16.37,8-41.67,10.83-52.91,9.75-10.5-1-31.3-7.92-35-9.16Z" style="fill: rgb(38, 50, 56); transform-origin: 280.769px 291.147px;" id="elrjbp86nt81" class="animable"></path><path d="M178.85,273.59c8.72,1.93,28.9,5.3,51.38,1.64a3.28,3.28,0,0,1,3.63,2.27,68,68,0,0,0,17.36,28.2,3.26,3.26,0,0,1-1.52,5.53c-10.76,2.55-34.66,6.25-60.39-2.67a3.28,3.28,0,0,1-1.63-1.26c-2.3-3.38-10.26-15.86-12.77-30A3.27,3.27,0,0,1,178.85,273.59Z" style="fill: rgb(0, 255, 136); transform-origin: 213.547px 293.858px;" id="eln9mefju50ek" class="animable"></path><path d="M223.73,314.73a105.42,105.42,0,0,1-34.58-5.7,3.82,3.82,0,0,1-1.89-1.45c-2.37-3.5-10.32-16-12.84-30.16a3.76,3.76,0,0,1,4.54-4.31h0c7.81,1.72,28.44,5.33,51.19,1.63a3.75,3.75,0,0,1,4.18,2.61,67.94,67.94,0,0,0,17.23,28,3.77,3.77,0,0,1-1.74,6.39A114.36,114.36,0,0,1,223.73,314.73ZM178.14,274a2.79,2.79,0,0,0-1.93.77,2.69,2.69,0,0,0-.81,2.45c2.49,14,10.34,26.32,12.69,29.78a2.71,2.71,0,0,0,1.39,1.06c25.2,8.74,48.48,5.42,60.11,2.67a2.77,2.77,0,0,0,1.28-4.69,68.87,68.87,0,0,1-17.49-28.41,2.78,2.78,0,0,0-3.07-1.93,141.06,141.06,0,0,1-51.57-1.64A3.05,3.05,0,0,0,178.14,274Z" style="fill: rgb(38, 50, 56); transform-origin: 213.543px 293.873px;" id="el6awzciz6wrm" class="animable"></path><g id="eljlb4den2qkf"><ellipse cx="190.37" cy="292.17" rx="6.78" ry="9.52" style="fill: rgb(255, 255, 255); transform-origin: 190.37px 292.17px; transform: rotate(-17.17deg);" class="animable"></ellipse></g><path d="M191.71,302a7.07,7.07,0,0,1-4.24-1.57A12.89,12.89,0,0,1,183.33,287a6.44,6.44,0,0,1,4.08-4.4c3.84-1.19,8.29,2.14,9.92,7.42h0c1.63,5.28-.17,10.54-4,11.72A5.27,5.27,0,0,1,191.71,302ZM189,283.36a4.58,4.58,0,0,0-1.32.19,5.5,5.5,0,0,0-3.43,3.76,11.89,11.89,0,0,0,3.8,12.31,5.48,5.48,0,0,0,4.95,1.17c3.31-1,4.81-5.72,3.34-10.47C195.1,286.19,192,283.36,189,283.36Z" style="fill: rgb(38, 50, 56); transform-origin: 190.384px 292.179px;" id="eliebar2qrav" class="animable"></path><path d="M215.41,291.6c1.55,5-.09,10-3.67,11.09s-7.74-2.07-9.29-7.09.1-10,3.67-11.1S213.86,286.57,215.41,291.6Z" style="fill: rgb(255, 255, 255); transform-origin: 208.931px 293.594px;" id="elcepdtpqchbr" class="animable"></path><path d="M210.27,303.42a7,7,0,0,1-4.24-1.58,12.91,12.91,0,0,1-4.14-13.41A6.43,6.43,0,0,1,206,284c3.83-1.19,8.28,2.14,9.91,7.42h0c1.63,5.28-.16,10.54-4,11.72A5.59,5.59,0,0,1,210.27,303.42Zm-2.68-18.64a4.65,4.65,0,0,0-1.32.2,5.48,5.48,0,0,0-3.43,3.76,11.91,11.91,0,0,0,3.8,12.31,5.49,5.49,0,0,0,5,1.17c3.3-1,4.8-5.72,3.34-10.47C213.66,287.62,210.56,284.78,207.59,284.78Z" style="fill: rgb(38, 50, 56); transform-origin: 208.958px 293.589px;" id="eli41qsdg2mo" class="animable"></path><g id="el26j1yg0x4gl"><ellipse cx="228.69" cy="295.03" rx="6.78" ry="9.52" style="fill: rgb(255, 255, 255); transform-origin: 228.69px 295.03px; transform: rotate(-17.17deg);" class="animable"></ellipse></g><path d="M230,304.84a7,7,0,0,1-4.23-1.57,12.9,12.9,0,0,1-4.15-13.42,6,6,0,0,1,9.94-3.07,12.18,12.18,0,0,1,4.06,6.1h0a12.21,12.21,0,0,1,.09,7.32,6.45,6.45,0,0,1-4.09,4.4A5.58,5.58,0,0,1,230,304.84Zm-2.67-18.63a4.61,4.61,0,0,0-1.33.2,5.48,5.48,0,0,0-3.43,3.76,11.91,11.91,0,0,0,3.8,12.31,5,5,0,0,0,8.39-2.59,11.19,11.19,0,0,0-.09-6.72h0a11.18,11.18,0,0,0-3.71-5.59A6.05,6.05,0,0,0,227.35,286.21Z" style="fill: rgb(38, 50, 56); transform-origin: 228.68px 295.006px;" id="elkpfc8dm1qo" class="animable"></path><path d="M310.07,327.7a.51.51,0,0,1-.28-.09,21.66,21.66,0,0,1-3.7-3.09.5.5,0,1,1,.74-.67,21,21,0,0,0,3.53,2.94.5.5,0,0,1,.13.69A.52.52,0,0,1,310.07,327.7Z" style="fill: rgb(38, 50, 56); transform-origin: 308.258px 325.682px;" id="elho56g18alo" class="animable"></path><path d="M319.52,332.89a.51.51,0,0,1-.2,0s-2.72-1.2-5.75-2.91a.49.49,0,0,1-.19-.68.5.5,0,0,1,.68-.19c3,1.68,5.64,2.85,5.66,2.87a.49.49,0,0,1-.2.95Z" style="fill: rgb(38, 50, 56); transform-origin: 316.678px 330.989px;" id="elfosmh7bcwdu" class="animable"></path><path d="M268,260.72s-29.86-7.09-40.69,7.84-.75,34.34,10.83,37.7,14.18-13.81,14.18-13.81,13.07,6.72,25,3.73,13.44-24.26,6.35-31.72" style="fill: rgb(255, 255, 255); transform-origin: 255.309px 282.867px;" id="elu8iwa5af3y9" class="animable"></path><path d="M241,307.2a10.56,10.56,0,0,1-3-.46c-6.12-1.77-11.75-7.8-14.34-15.36a24.86,24.86,0,0,1,3.25-23.11c10.89-15,40-8.33,41.2-8a.5.5,0,1,1-.23,1c-.29-.07-29.66-6.84-40.17,7.65a23.88,23.88,0,0,0-3.1,22.2c2.49,7.26,7.85,13,13.66,14.72a8.08,8.08,0,0,0,6.86-.78c5.22-3.34,6.68-12.53,6.7-12.62a.48.48,0,0,1,.26-.37.47.47,0,0,1,.46,0c.13.06,13,6.59,24.66,3.69,4.3-1.08,7.57-4.76,9.2-10.39,2.19-7.53.86-16.35-3.1-20.51a.5.5,0,0,1,.73-.69c4.18,4.4,5.62,13.64,3.34,21.48-1.74,6-5.27,9.91-9.93,11.08-10.52,2.63-22-2.22-24.75-3.48-.44,2.25-2.21,9.57-7,12.65A8.44,8.44,0,0,1,241,307.2Z" style="fill: rgb(38, 50, 56); transform-origin: 255.31px 282.856px;" id="elgp15wnlukyd" class="animable"></path><path d="M277.71,221.9l-.22-.58a90.59,90.59,0,0,1-49.13,29.13c-24.72,5.59-49,.93-67.5-10.91l1.24,11.62c18.3,11.26,42.1,15.58,66.26,10.12C251,256.16,269.64,243.44,281.5,227Z" style="fill: rgb(255, 255, 255); transform-origin: 221.18px 242.476px;" id="elzkefo64n1rl" class="animable"></path><path d="M207.55,264.1a87.33,87.33,0,0,1-45.72-12.52.51.51,0,0,1-.23-.37l-1.24-11.62a.51.51,0,0,1,.24-.48.49.49,0,0,1,.53,0c19.05,12.22,43.52,16.18,67.12,10.84,19.3-4.36,36.65-14.64,48.86-29a.49.49,0,0,1,.46-.17.5.5,0,0,1,.38.31l.21.52,3.75,5.07a.5.5,0,0,1,0,.59c-12.46,17.24-31.44,29.47-53.44,34.44A94.82,94.82,0,0,1,207.55,264.1Zm-45-13.24c18.8,11.49,42.73,15.12,65.68,9.93,21.64-4.89,40.31-16.87,52.64-33.76l-3.54-4.78c-12.31,14.17-29.64,24.34-48.88,28.69-23.5,5.31-47.86,1.51-67-10.43Z" style="fill: rgb(38, 50, 56); transform-origin: 221.182px 242.438px;" id="el3pvplynn3mn" class="animable"></path><path d="M259.69,295.25c7.46-22.58-4.32-32.2-12.38-36-7.61.67-15.46,3.06-20,9.3-10.83,14.93-.75,34.34,10.83,37.7s14.18-13.81,14.18-13.81A45.62,45.62,0,0,0,259.69,295.25Z" style="fill: rgb(0, 255, 136); transform-origin: 242.375px 282.968px;" id="el3fs2xjt49ji" class="animable"></path><path d="M241,307.2a10.56,10.56,0,0,1-3-.46c-6.12-1.77-11.75-7.8-14.34-15.36a24.86,24.86,0,0,1,3.25-23.11c4-5.47,10.81-8.67,20.35-9.51a.58.58,0,0,1,.26.05c8,3.76,20.26,13.52,12.63,36.59a.5.5,0,0,1-.61.33,47.2,47.2,0,0,1-6.84-2.54c-.45,2.26-2.22,9.57-7,12.65A8.44,8.44,0,0,1,241,307.2Zm6.19-47.43c-9.17.83-15.73,3.89-19.5,9.09a23.88,23.88,0,0,0-3.1,22.2c2.49,7.26,7.85,13,13.66,14.72a8.08,8.08,0,0,0,6.86-.78c5.22-3.34,6.68-12.53,6.7-12.62a.48.48,0,0,1,.26-.37.47.47,0,0,1,.46,0,45.48,45.48,0,0,0,6.8,2.62C266.4,272.74,254.86,263.41,247.22,259.77Z" style="fill: rgb(38, 50, 56); transform-origin: 242.359px 282.98px;" id="el5wucy7qjsnm" class="animable"></path><path d="M358,264.45c-6,1.12-6.72,7.47-6.72,7.47S369,284.64,374.77,304c0,0,27.81,15.26,24.37-2.29C394.5,278.1,364,263.34,358,264.45Z" style="fill: rgb(0, 255, 136); transform-origin: 375.357px 287.271px;" id="elw2lvouvuzwk" class="animable"></path><path d="M393.28,310.67c-7.34,0-18.18-5.9-18.75-6.21a.53.53,0,0,1-.24-.29c-5.66-19-23.15-31.72-23.33-31.84a.51.51,0,0,1-.2-.47c0-.07.86-6.72,7.12-7.9s37.11,14,41.75,37.68c.73,3.76.12,6.4-1.83,7.83A7.63,7.63,0,0,1,393.28,310.67Zm-18.09-7c1.81,1,16.83,8.77,22,5,1.61-1.18,2.09-3.48,1.43-6.83-4.53-23.12-34.44-38-40.58-36.88-4.9.92-6.05,5.54-6.27,6.75C354,273.34,369.74,285.72,375.19,303.68Z" style="fill: rgb(38, 50, 56); transform-origin: 375.342px 287.288px;" id="elmniv5t6y85k" class="animable"></path><path d="M330,250.46c-11.88,47.45-65.13,79.51-126,73.31q-6.31-.64-12.43-1.8a116,116,0,0,0,8.43,8.86c.93.12,1.86.24,2.79.34,64,7.2,116.11-22.71,135.89-73.46A81.15,81.15,0,0,0,330,250.46Z" style="fill: rgb(0, 255, 136); transform-origin: 265.125px 291.347px;" id="elboeax9f0pk5" class="animable"></path><path d="M221.39,332.74a167.53,167.53,0,0,1-18.7-1.07c-.94-.1-1.87-.23-2.81-.35a.52.52,0,0,1-.28-.13,117,117,0,0,1-8.46-8.89.5.5,0,0,1,.47-.82c4.09.77,8.26,1.37,12.39,1.79,59.6,6.06,113.54-25.29,125.47-72.93a.49.49,0,0,1,.32-.35.48.48,0,0,1,.46.06,83,83,0,0,1,8.73,7.29.53.53,0,0,1,.12.55,113.24,113.24,0,0,1-51.59,58.72C268.14,327.26,245.56,332.73,221.39,332.74Zm-21.22-2.39c.88.12,1.75.23,2.63.33,62.06,7,115.1-21.61,135.24-72.84a82.74,82.74,0,0,0-7.78-6.55c-6,22.93-21.8,42.92-44.68,56.37-23.3,13.7-52.31,19.6-81.68,16.61-3.69-.38-7.41-.9-11.07-1.55C195.17,325.39,197.64,328,200.17,330.35Z" style="fill: rgb(38, 50, 56); transform-origin: 265.074px 291.348px;" id="el7njnq676ksi" class="animable"></path><path d="M218.82,325a146.74,146.74,0,0,1-14.92-.76c-4.17-.43-8.37-1-12.49-1.81a.56.56,0,0,1-.29-.16c-27.73-32.37-29.51-70.74-29.52-71.13l.65-4.33a.49.49,0,0,1,.23-.36.52.52,0,0,1,.42,0c.24.08,24,8.2,35.35,9.3,11.12,1.08,36.17-1.74,52.37-9.65a93.14,93.14,0,0,0,26.71-20.41.5.5,0,0,1,.51-.16l3.8,1a.61.61,0,0,1,.24.15c6,6.65,15,9.58,24.48,12.69a141.2,141.2,0,0,1,16,6,48.84,48.84,0,0,1,7.9,4.7.5.5,0,0,1,.2.53c-5.82,23.22-21.75,43.5-44.86,57.09C266.24,319,243,325,218.82,325Zm-27-3.52c4,.76,8.15,1.35,12.23,1.76,59.47,6.05,113.3-25.15,125.39-72.61a48.42,48.42,0,0,0-7.46-4.42,142.83,142.83,0,0,0-15.88-5.91c-9.57-3.13-18.61-6.09-24.82-12.86l-3.35-.9A94.63,94.63,0,0,1,251.06,247c-16.37,8-41.67,10.83-52.91,9.75-10.5-1-31.3-7.92-35-9.16l-.56,3.65C162.61,251.52,164.38,289.45,191.77,321.51Z" style="fill: rgb(38, 50, 56); transform-origin: 246.037px 275.257px;" id="elvicjevryt4q" class="animable"></path></g><g id="freepik--Yarn--inject-441" class="animable" style="transform-origin: 108.77px 388px;"><g id="elhs0ighy06ae"><circle cx="108.77" cy="388" r="58.71" style="fill: rgb(255, 255, 255); transform-origin: 108.77px 388px; transform: rotate(-20.23deg);" class="animable"></circle></g><path d="M108.77,447.2A59.21,59.21,0,1,1,168,388,59.27,59.27,0,0,1,108.77,447.2Zm0-117.41A58.21,58.21,0,1,0,167,388,58.27,58.27,0,0,0,108.77,329.79Z" style="fill: rgb(38, 50, 56); transform-origin: 108.79px 387.99px;" id="elvpmnnh1ok1o" class="animable"></path><path d="M157.72,361.08a.51.51,0,0,1-.48-.35c-.43-1.33-.91-2.66-1.43-4a.49.49,0,0,1,.27-.65.5.5,0,0,1,.65.28c.54,1.31,1,2.67,1.47,4a.5.5,0,0,1-.33.63Z" style="fill: rgb(38, 50, 56); transform-origin: 156.997px 358.562px;" id="elw9nkbhr4ch" class="animable"></path><path d="M114.86,436.38a.51.51,0,0,1-.49-.39.5.5,0,0,1,.38-.6,58.29,58.29,0,0,0,43.72-70.26.51.51,0,0,1,.38-.6.5.5,0,0,1,.6.37A59.24,59.24,0,0,1,115,436.36Z" style="fill: rgb(38, 50, 56); transform-origin: 137.707px 400.448px;" id="elb7xlarujnuu" class="animable"></path><path d="M101.83,437.83a59.09,59.09,0,0,1-17.6-2.67.49.49,0,0,1-.33-.62.5.5,0,0,1,.63-.33,58,58,0,0,0,17.3,2.62,58.87,58.87,0,0,0,9.21-.73.5.5,0,0,1,.57.42.49.49,0,0,1-.41.57A59.8,59.8,0,0,1,101.83,437.83Z" style="fill: rgb(38, 50, 56); transform-origin: 97.7471px 436.008px;" id="el0pbaqm2nuz3i" class="animable"></path><path d="M95.72,432.93a59.25,59.25,0,0,1-12.21-1.26.49.49,0,0,1-.39-.59.49.49,0,0,1,.59-.39,58.23,58.23,0,0,0,65.64-79.62.51.51,0,0,1,.27-.66.5.5,0,0,1,.65.27,59.22,59.22,0,0,1-54.55,82.25Z" style="fill: rgb(38, 50, 56); transform-origin: 119.02px 391.652px;" id="elyj0i3jb09n" class="animable"></path><path d="M137.84,399.26a.48.48,0,0,1-.26-.07.5.5,0,0,1-.17-.69,58.35,58.35,0,0,0,3.8-52.71.5.5,0,1,1,.92-.38A59.31,59.31,0,0,1,138.26,399,.47.47,0,0,1,137.84,399.26Z" style="fill: rgb(38, 50, 56); transform-origin: 142.051px 372.158px;" id="elnghwajltqcg" class="animable"></path><path d="M87.56,427.63a59.68,59.68,0,0,1-6.56-.36.49.49,0,0,1-.44-.55.5.5,0,0,1,.55-.44,60.32,60.32,0,0,0,6.45.35,58.27,58.27,0,0,0,48-25.23.49.49,0,0,1,.69-.12.49.49,0,0,1,.13.69A59.25,59.25,0,0,1,87.56,427.63Z" style="fill: rgb(38, 50, 56); transform-origin: 108.513px 414.409px;" id="el8o7bn5pp4f3" class="animable"></path><path d="M92.29,423.86a.53.53,0,0,1-.24-.06,59.38,59.38,0,0,1-29.58-37.94.5.5,0,0,1,.37-.6.49.49,0,0,1,.6.36,58.45,58.45,0,0,0,29.08,37.3.49.49,0,0,1,.21.67A.5.5,0,0,1,92.29,423.86Z" style="fill: rgb(38, 50, 56); transform-origin: 77.6228px 404.552px;" id="elqe2r6glhch8" class="animable"></path><path d="M100.62,423.25a.46.46,0,0,1-.23-.06c-1.51-.78-3-1.64-4.43-2.56a.5.5,0,1,1,.54-.84c1.41.9,2.87,1.74,4.35,2.51a.5.5,0,0,1-.23.95Z" style="fill: rgb(38, 50, 56); transform-origin: 98.4201px 421.473px;" id="elk58e3mynoo" class="animable"></path><path d="M93.48,418.85a.52.52,0,0,1-.29-.09,59.49,59.49,0,0,1-7.14-6.05,58.85,58.85,0,0,1-16.59-31.42.5.5,0,0,1,1-.18A57.82,57.82,0,0,0,86.75,412a59,59,0,0,0,7,5.94.5.5,0,0,1,.12.7A.51.51,0,0,1,93.48,418.85Z" style="fill: rgb(38, 50, 56); transform-origin: 81.7075px 399.771px;" id="elub52xgtibm" class="animable"></path><path d="M108.47,420.29a.47.47,0,0,1-.25-.07,59.36,59.36,0,0,1-28.87-39.05.52.52,0,0,1,.39-.6.51.51,0,0,1,.59.39,58,58,0,0,0,15.93,29,58.59,58.59,0,0,0,12.45,9.41.5.5,0,0,1,.2.68A.51.51,0,0,1,108.47,420.29Z" style="fill: rgb(38, 50, 56); transform-origin: 94.1565px 400.426px;" id="elg56yza7hn45" class="animable"></path><path d="M79.38,379.18a.49.49,0,0,1-.49-.41c-.25-1.4-.44-2.82-.58-4.23a.5.5,0,1,1,1-.1c.14,1.39.33,2.78.57,4.16a.48.48,0,0,1-.41.57Z" style="fill: rgb(38, 50, 56); transform-origin: 79.0983px 376.583px;" id="el9qid4j9nxps" class="animable"></path><path d="M126,352.26a.49.49,0,0,1-.49-.43c-.21-1.44-.47-2.9-.78-4.32a.5.5,0,0,1,.38-.6.49.49,0,0,1,.59.38c.32,1.46.59,2.94.8,4.4a.51.51,0,0,1-.43.57Z" style="fill: rgb(38, 50, 56); transform-origin: 125.611px 349.579px;" id="elt8pdd1dzb6" class="animable"></path><path d="M124.4,344.73a.5.5,0,0,1-.48-.37c-.32-1.15-.68-2.3-1.07-3.43a59.29,59.29,0,0,0-4.18-9.38.5.5,0,1,1,.87-.49,60.39,60.39,0,0,1,4.25,9.54c.4,1.15.76,2.33,1.09,3.49a.51.51,0,0,1-.35.62Z" style="fill: rgb(38, 50, 56); transform-origin: 121.744px 337.756px;" id="el66mlchplar6" class="animable"></path><path d="M120.06,350.81a.49.49,0,0,1-.48-.36c-.28-1-.59-1.95-.92-2.9A58.07,58.07,0,0,0,109.8,331a.5.5,0,0,1,.09-.7.51.51,0,0,1,.7.09,59.18,59.18,0,0,1,9,16.79c.33,1,.64,2,.93,2.95a.5.5,0,0,1-.34.62Z" style="fill: rgb(38, 50, 56); transform-origin: 115.118px 340.505px;" id="el0flre1ib2rir" class="animable"></path><path d="M109.87,347.85a.5.5,0,0,1-.44-.27A57.84,57.84,0,0,0,97.72,332a.5.5,0,1,1,.69-.72,58.69,58.69,0,0,1,11.91,15.89.51.51,0,0,1-.22.68A.59.59,0,0,1,109.87,347.85Z" style="fill: rgb(38, 50, 56); transform-origin: 103.956px 339.488px;" id="elzpb14vfgqyb" class="animable"></path><path d="M143.14,368.38a.5.5,0,0,1-.37-.17,58.66,58.66,0,0,0-9.61-8.37c-1.55-1.08-3.19-2.11-4.85-3a.5.5,0,0,1,.49-.87c1.69.95,3.35,2,4.93,3.09a59.38,59.38,0,0,1,9.78,8.52.5.5,0,0,1,0,.7A.51.51,0,0,1,143.14,368.38Z" style="fill: rgb(38, 50, 56); transform-origin: 135.866px 362.151px;" id="eljnhefuft62e" class="animable"></path><path d="M54,371.46a.51.51,0,0,1-.31-.11.5.5,0,0,1-.08-.7,59.45,59.45,0,0,1,72.46-16.14.5.5,0,0,1,.22.67.49.49,0,0,1-.67.22,58.46,58.46,0,0,0-71.23,15.87A.51.51,0,0,1,54,371.46Z" style="fill: rgb(38, 50, 56); transform-origin: 89.9228px 359.959px;" id="elovsod705w38" class="animable"></path><path d="M142.87,375.36a.52.52,0,0,1-.36-.16,58.31,58.31,0,0,0-82.44-1.74.5.5,0,0,1-.7-.72,59.27,59.27,0,0,1,83.86,1.77.5.5,0,0,1,0,.71A.52.52,0,0,1,142.87,375.36Z" style="fill: rgb(38, 50, 56); transform-origin: 101.299px 365.793px;" id="el7yr5ykob87h" class="animable"></path><path d="M52.24,382.38a.47.47,0,0,1-.28-.09.5.5,0,0,1-.13-.7,60.59,60.59,0,0,1,5.48-6.76.5.5,0,0,1,.73.69,58.84,58.84,0,0,0-5.39,6.65A.51.51,0,0,1,52.24,382.38Z" style="fill: rgb(38, 50, 56); transform-origin: 54.9587px 378.526px;" id="elhb6b3pigglv" class="animable"></path><path d="M142.25,384.75a.48.48,0,0,1-.36-.16,61.08,61.08,0,0,0-4.89-4.48.5.5,0,0,1-.07-.7.49.49,0,0,1,.7-.07,58,58,0,0,1,5,4.56.48.48,0,0,1,0,.7A.46.46,0,0,1,142.25,384.75Z" style="fill: rgb(38, 50, 56); transform-origin: 139.8px 381.988px;" id="elo74pqsefmir" class="animable"></path><path d="M51.93,392.1a.47.47,0,0,1-.28-.09.5.5,0,0,1-.13-.7A59.23,59.23,0,0,1,134,376.56a.5.5,0,0,1,.12.69.51.51,0,0,1-.7.13,58.2,58.2,0,0,0-81,14.51A.48.48,0,0,1,51.93,392.1Z" style="fill: rgb(38, 50, 56); transform-origin: 92.8193px 379.014px;" id="elwviyqpdc8m" class="animable"></path></g><defs>     <filter id="active" height="200%">         <feMorphology in="SourceAlpha" result="DILATED" operator="dilate" radius="2"></feMorphology>                <feFlood flood-color="#32DFEC" flood-opacity="1" result="PINK"></feFlood>        <feComposite in="PINK" in2="DILATED" operator="in" result="OUTLINE"></feComposite>        <feMerge>            <feMergeNode in="OUTLINE"></feMergeNode>            <feMergeNode in="SourceGraphic"></feMergeNode>        </feMerge>    </filter>    <filter id="hover" height="200%">        <feMorphology in="SourceAlpha" result="DILATED" operator="dilate" radius="2"></feMorphology>                <feFlood flood-color="#ff0000" flood-opacity="0.5" result="PINK"></feFlood>        <feComposite in="PINK" in2="DILATED" operator="in" result="OUTLINE"></feComposite>        <feMerge>            <feMergeNode in="OUTLINE"></feMergeNode>            <feMergeNode in="SourceGraphic"></feMergeNode>        </feMerge>            <feColorMatrix type="matrix" values="0   0   0   0   0                0   1   0   0   0                0   0   0   0   0                0   0   0   1   0 "></feColorMatrix>    </filter></defs></svg>